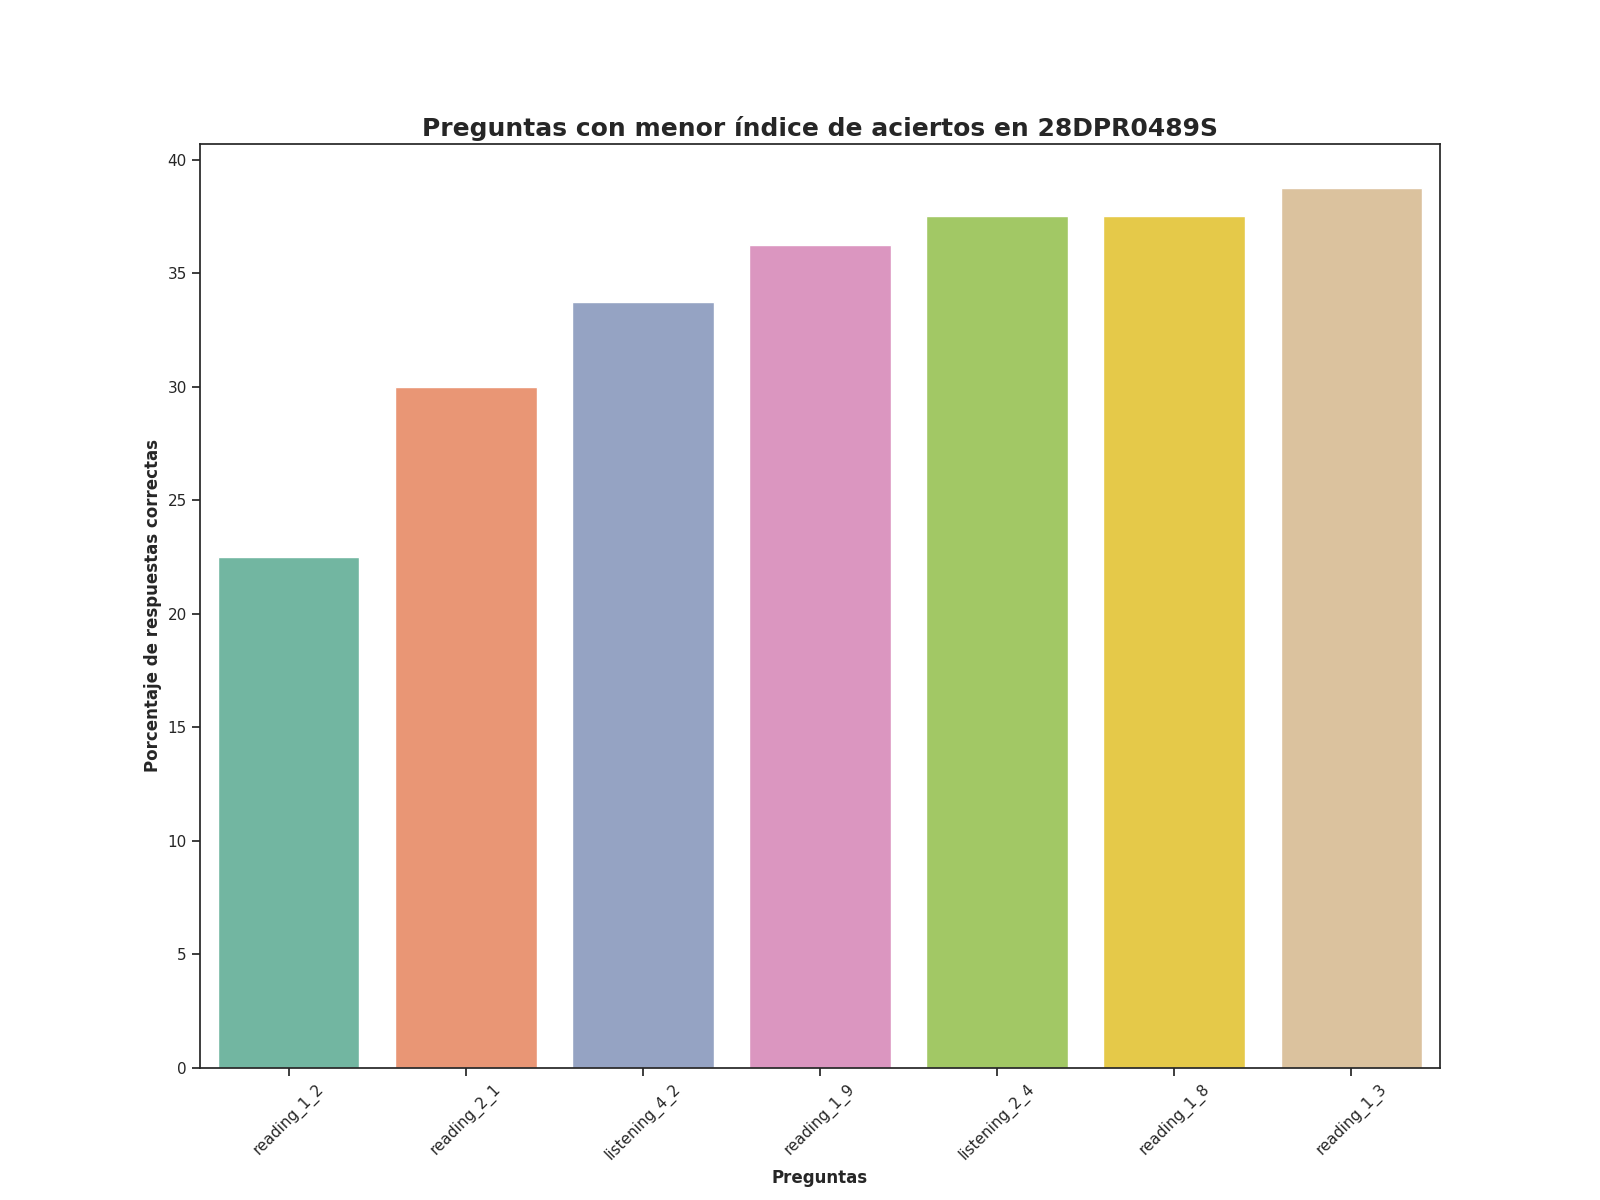

The table this chart was drawn from, first rows:
Top, Pregunta, Porcentaje de respuestas correctas, Número de respuestas correctas
1, reading_1_2, 22.5, 18.0
2, reading_2_1, 30.0, 24.0
3, listening_4_2, 33.75, 27.0
4, reading_1_9, 36.25, 29.0
5, listening_2_4, 37.5, 30.0
6, reading_1_8, 37.5, 30.0
7, reading_1_3, 38.75, 31.0
